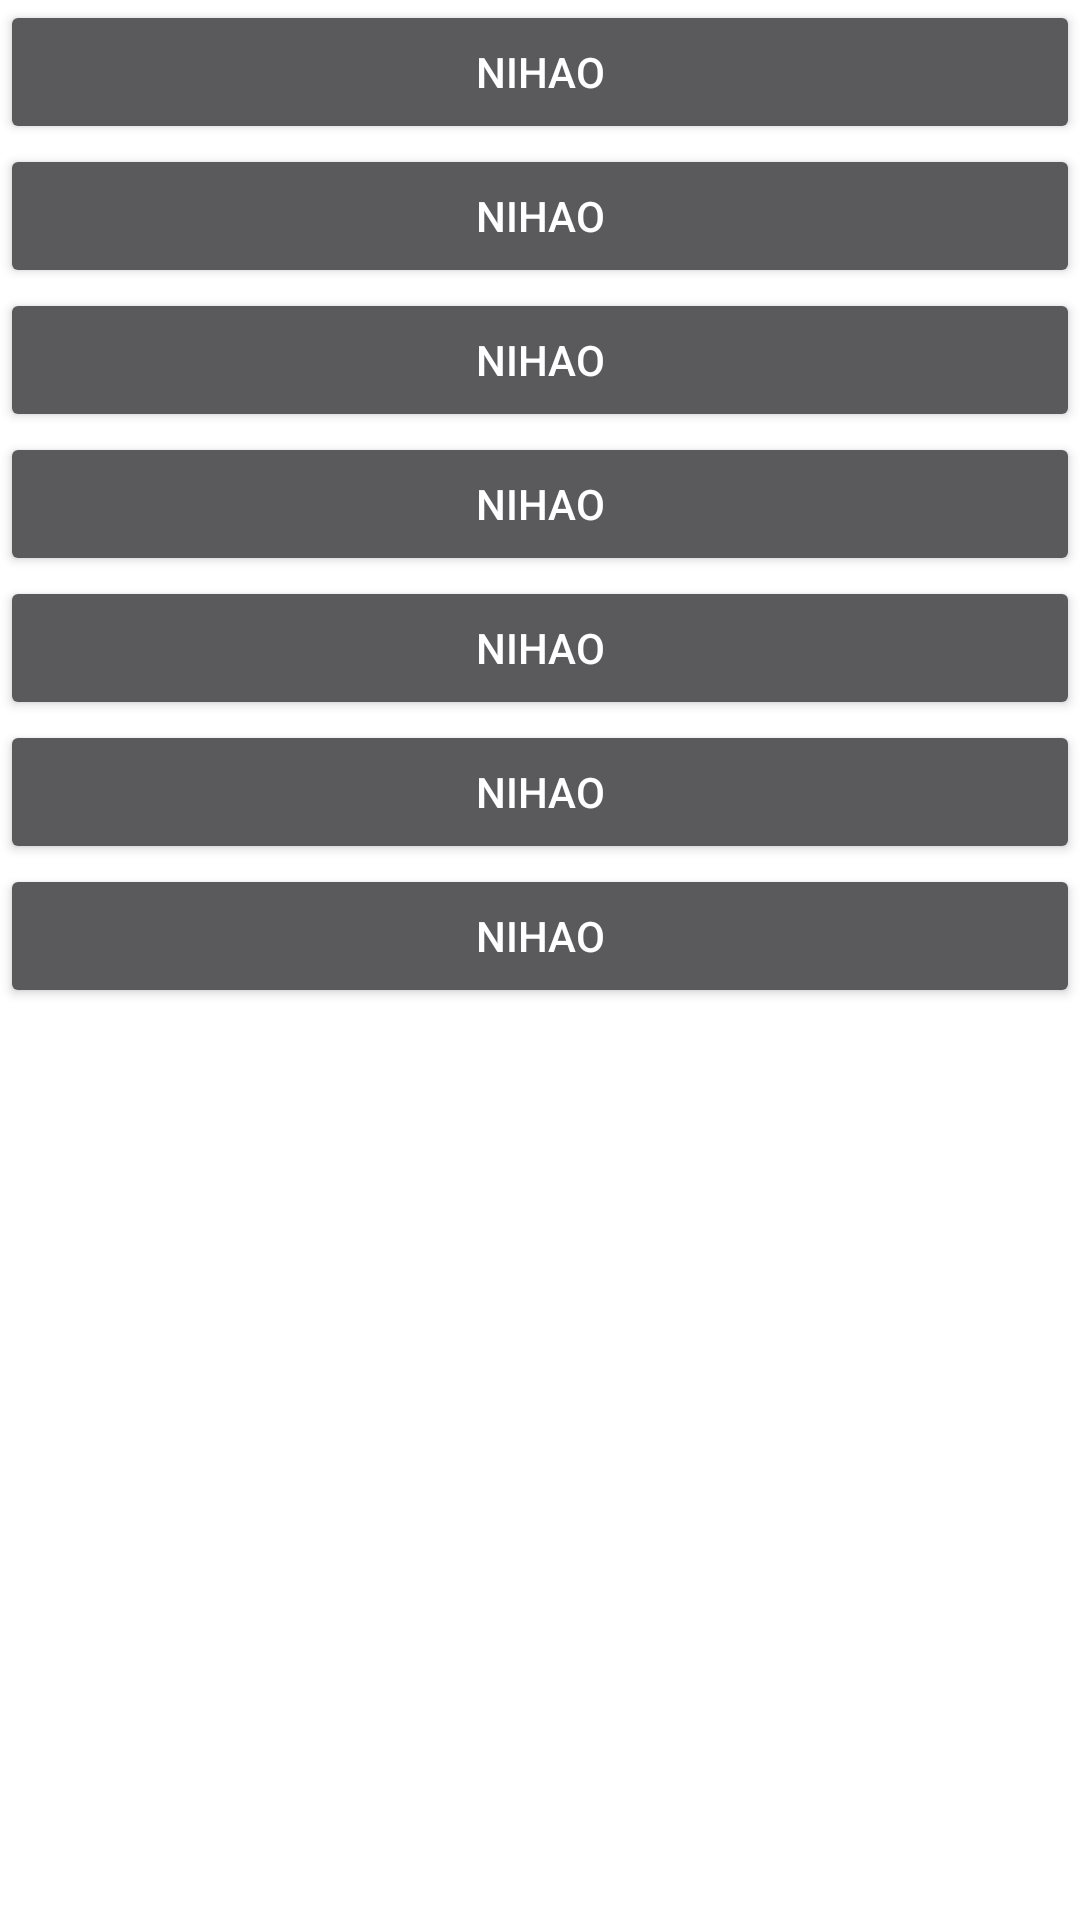

The Android layout XML behind this screen, and the referenced resources:
<!-- AndroidManifest.xml: application theme AppTheme -->
<!-- res/layout/layout_bottonsheet.xml -->
<?xml version="1.0" encoding="utf-8"?>
<LinearLayout xmlns:android="http://schemas.android.com/apk/res/android"
              android:layout_width="match_parent"
              android:layout_height="match_parent"
              android:orientation="vertical">

    <Button
        android:layout_width="match_parent"
        android:layout_height="wrap_content"
        android:text="nihao"/>

    <Button
        android:layout_width="match_parent"
        android:layout_height="wrap_content"
        android:text="nihao"/>

    <Button
        android:layout_width="match_parent"
        android:layout_height="wrap_content"
        android:text="nihao"/>

    <Button
        android:layout_width="match_parent"
        android:layout_height="wrap_content"
        android:text="nihao"/>

    <Button
        android:layout_width="match_parent"
        android:layout_height="wrap_content"
        android:text="nihao"/>

    <Button
        android:layout_width="match_parent"
        android:layout_height="wrap_content"
        android:text="nihao"/>

    <Button
        android:layout_width="match_parent"
        android:layout_height="wrap_content"
        android:text="nihao"/>

</LinearLayout>
<!-- resources referenced by this layout -->
<resources>
  <style name="AppTheme" parent="AppTheme.Base">
      </style>
  <style name="AppTheme.Base" parent="Theme.AppCompat">
          <item name="windowActionBar">false</item>
          <item name="windowNoTitle">true</item>
  
          <item name="colorPrimary">@color/accent_material_dark</item>
          <item name="colorPrimaryDark">@color/background_material_dark</item>
          <item name="android:windowBackground">@color/white</item>
      </style>
  <!-- not gathered from this repository: default colours our renderer supplied (Android Studio template values) -->
  <color name="white">#FFFFFFFF</color>
</resources>
